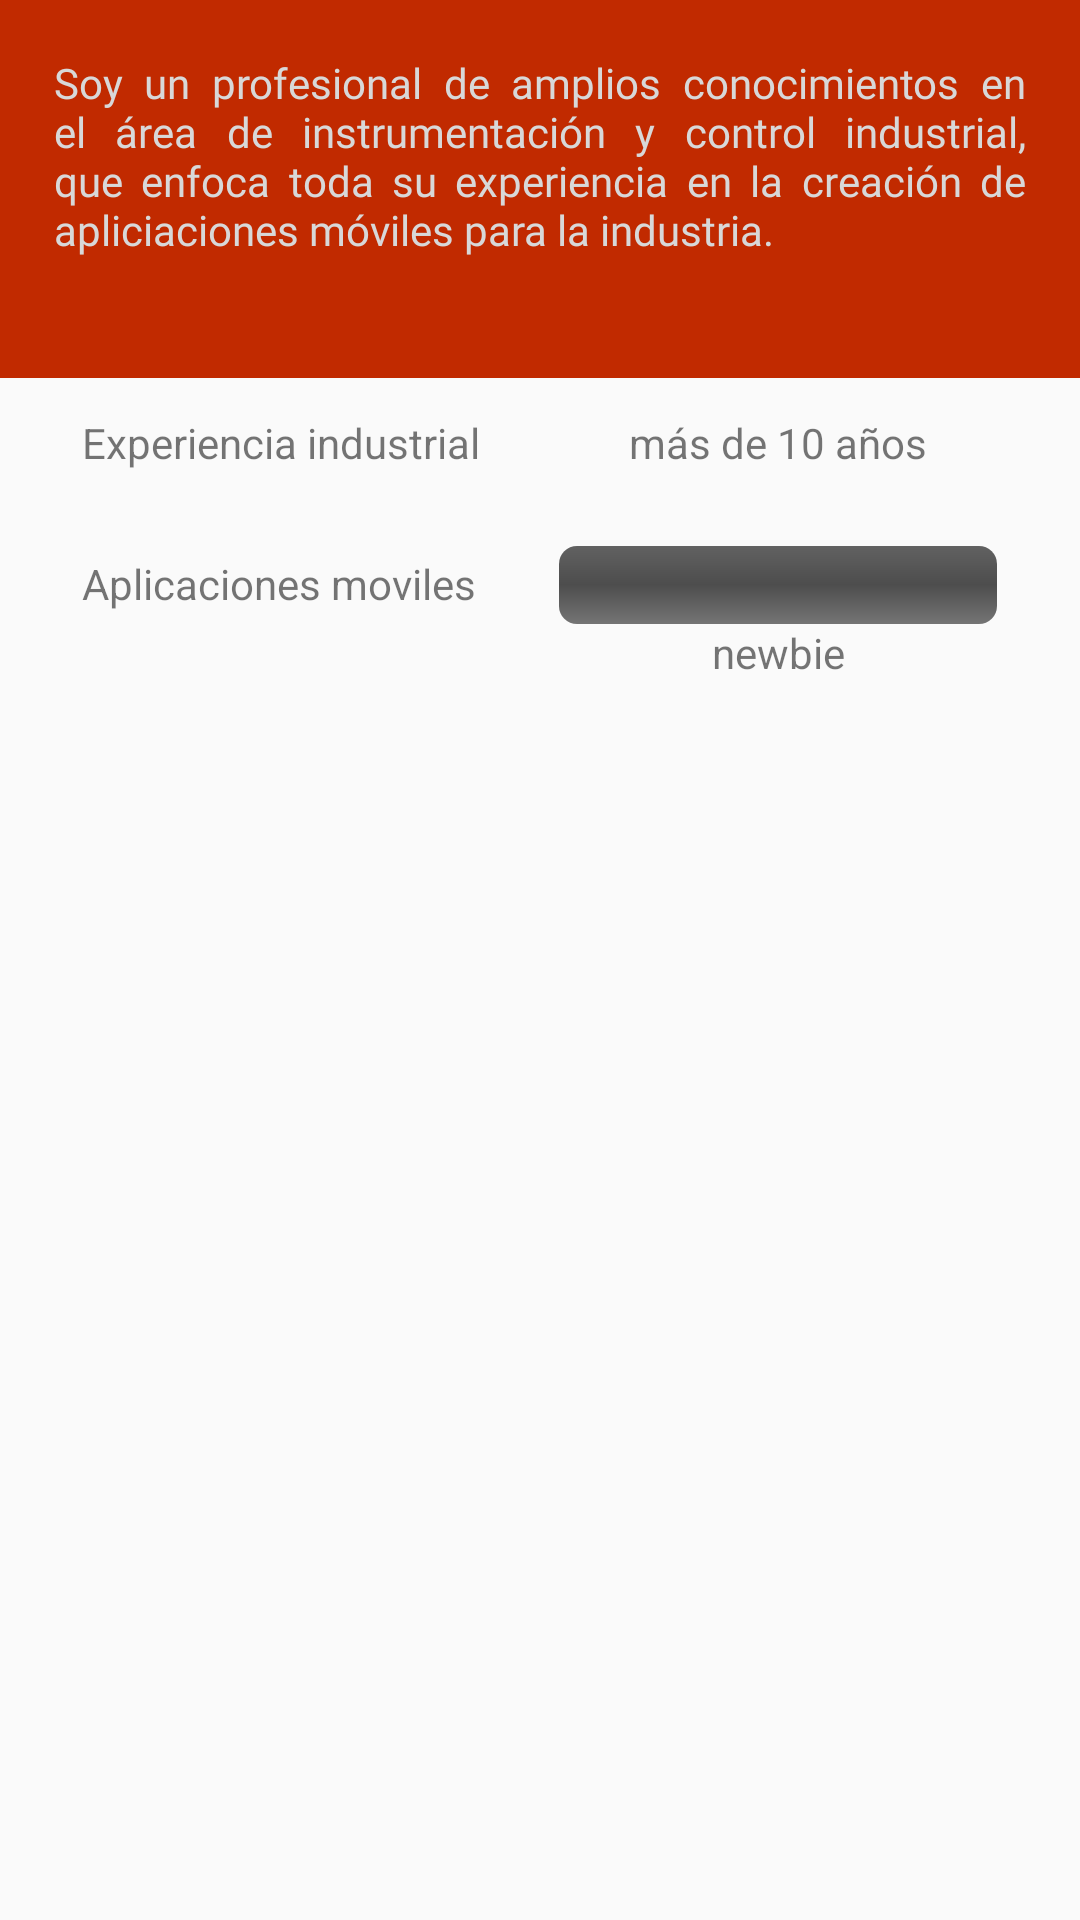

Reconstruct the res/layout file that produces this screen, plus the resources it refers to.
<!-- AndroidManifest.xml: activity theme AppTheme.NoActionBar -->
<!-- res/layout/activity_main.xml -->
<?xml version="1.0" encoding="utf-8"?>
<androidx.coordinatorlayout.widget.CoordinatorLayout xmlns:android="http://schemas.android.com/apk/res/android"
    xmlns:app="http://schemas.android.com/apk/res-auto"
    xmlns:tools="http://schemas.android.com/tools"
    android:layout_width="match_parent"
    android:layout_height="match_parent"
    android:fitsSystemWindows="true"
    tools:context=".MainActivity">

    <com.google.android.material.appbar.AppBarLayout
        android:id="@+id/app_bar"
        android:layout_width="match_parent"
        android:layout_height="@dimen/app_bar_height"
        android:fitsSystemWindows="true"
        android:theme="@style/AppTheme.AppBarOverlay">

        <com.google.android.material.appbar.CollapsingToolbarLayout
            android:id="@+id/toolbar_layout"
            android:layout_width="match_parent"
            android:layout_height="match_parent"
            android:fitsSystemWindows="true"
            app:contentScrim="?attr/colorPrimary"
            app:layout_scrollFlags="scroll|exitUntilCollapsed"
            app:toolbarId="@+id/toolbar">

            <androidx.appcompat.widget.Toolbar
                android:id="@+id/toolbar"
                android:layout_width="match_parent"
                android:layout_height="?attr/actionBarSize"
                app:layout_collapseMode="pin"
                app:popupTheme="@style/AppTheme.PopupOverlay" />

            <ImageView
                android:id="@+id/img_foto"
                android:layout_width="match_parent"
                android:layout_height="match_parent"
                android:scaleType="centerCrop"
                android:src="@drawable/fondosuperior"
                app:layout_anchor="@+id/app_bar" />

        </com.google.android.material.appbar.CollapsingToolbarLayout>
    </com.google.android.material.appbar.AppBarLayout>

    <include layout="@layout/content_scrolling" />

    <com.google.android.material.floatingactionbutton.FloatingActionButton
        android:id="@+id/fab"
        android:layout_width="wrap_content"
        android:layout_height="wrap_content"
        android:layout_margin="@dimen/fab_margin"
        app:layout_anchor="@id/app_bar"
        app:layout_anchorGravity="bottom|end"
        app:srcCompat="@android:drawable/ic_dialog_email" />

</androidx.coordinatorlayout.widget.CoordinatorLayout>
<!-- res/layout/content_scrolling.xml (included above) -->
<?xml version="1.0" encoding="utf-8"?>
<androidx.core.widget.NestedScrollView xmlns:android="http://schemas.android.com/apk/res/android"
    xmlns:app="http://schemas.android.com/apk/res-auto"
    xmlns:tools="http://schemas.android.com/tools"
    android:layout_width="match_parent"
    android:layout_height="match_parent"
    app:layout_behavior="@string/appbar_scrolling_view_behavior"
    tools:context=".MainActivity"
    tools:showIn="@layout/activity_main">

    <LinearLayout
        android:layout_width="match_parent"
        android:layout_height="wrap_content"
        android:orientation="vertical">

        <TextView
            android:layout_width="match_parent"
            android:layout_height="126dp"
            android:background="@color/colorPrimaryDark"
            android:fontFamily="@font/andika"
            android:justificationMode="inter_word"
            android:padding="18dp"
            android:text="@string/presentacion"
            android:textColor="@color/colorTxt1">

        </TextView>

        <androidx.constraintlayout.widget.ConstraintLayout
            android:layout_width="match_parent"
            android:layout_height="121dp">

            <TextView
                android:id="@+id/tv_txt_expe"
                android:layout_width="wrap_content"
                android:layout_height="wrap_content"
                android:layout_marginTop="12dp"
                android:text="@string/expe1"
                app:layout_constraintEnd_toEndOf="parent"
                app:layout_constraintHorizontal_bias="0.12"
                app:layout_constraintStart_toStartOf="parent"
                app:layout_constraintTop_toTopOf="parent" />

            <TextView
                android:id="@+id/tv_anios"
                android:layout_width="wrap_content"
                android:layout_height="wrap_content"
                android:layout_marginTop="12dp"
                android:text="@string/expe2"
                app:layout_constraintEnd_toEndOf="@+id/progressBar"
                app:layout_constraintStart_toStartOf="@+id/progressBar"
                app:layout_constraintTop_toTopOf="parent" />

            <TextView
                android:id="@+id/tv_expe"
                android:layout_width="wrap_content"
                android:layout_height="wrap_content"
                android:text="@string/GUI2"
                app:layout_constraintEnd_toEndOf="@+id/progressBar"
                app:layout_constraintStart_toStartOf="@+id/progressBar"
                app:layout_constraintTop_toBottomOf="@+id/progressBar" />

            <TextView
                android:id="@+id/tv_appmovil"
                android:layout_width="wrap_content"
                android:layout_height="wrap_content"
                android:layout_marginTop="28dp"
                android:text="@string/GUI1"
                app:layout_constraintEnd_toEndOf="parent"
                app:layout_constraintHorizontal_bias="0.12"
                app:layout_constraintStart_toStartOf="parent"
                app:layout_constraintTop_toBottomOf="@+id/tv_txt_expe" />

            <ProgressBar
                android:id="@+id/progressBar"
                style="?android:attr/progressBarStyleHorizontal"
                android:layout_width="146dp"
                android:layout_height="26dp"
                android:layout_marginTop="56dp"
                android:progressDrawable="@drawable/formato_barra"
                app:layout_constraintEnd_toEndOf="parent"
                app:layout_constraintStart_toEndOf="@+id/tv_appmovil"
                app:layout_constraintTop_toTopOf="parent" />
        </androidx.constraintlayout.widget.ConstraintLayout>

    </LinearLayout>

</androidx.core.widget.NestedScrollView>
<!-- resources referenced by this layout -->
<resources>
  <color name="colorPrimaryDark">#C12A00</color>
  <color name="colorTxt1">#D8D8D8</color>
  <!-- drawable fondosuperior: png bitmap (drawable-v24, 112900 bytes) -->
  <!-- drawable formato_barra (drawable) -->
  <?xml version="1.0" encoding="utf-8"?>
  <layer-list xmlns:android="http://schemas.android.com/apk/res/android">
  
          <item android:id="@+id/background">
              <shape>
                  <gradient android:startColor="#616161"
                      android:endColor="#757575"
                      android:centerColor="#4D4D4D"
                      android:angle="-90"/>
                  <size android:width="15dp"
                      android:height="15dp"/>
                  <corners android:radius="6dp"/>
              </shape>
          </item>
  
      <item android:id="@android:id/progress">
          <clip>
              <layer-list>
                  <item android:bottom="2dp"
                      android:left="2dp"
                      android:right="2dp"
                      android:top="2dp">
                      <shape>
                          <gradient android:angle="-90"
                              android:centerColor="@color/colorAccent"
                              android:endColor="@color/colorPrimary"
                              android:startColor="@color/colorAccent" />
                          <corners android:radius="4dp"/>
                       </shape>
                  </item>
              </layer-list>
          </clip>
      </item>
  </layer-list>
  
  
  <string name="GUI1">Aplicaciones moviles</string>
  <string name="GUI2">newbie</string>
  <string name="expe1">Experiencia industrial</string>
  <string name="expe2">más de 10 años</string>
  <string name="presentacion">
          "Soy un profesional de amplios conocimientos en el área de instrumentación y control industrial,"
          "que enfoca toda su experiencia en la creación de apliciaciones móviles para la industria."
          "\n\n"
      </string>
  <style name="AppTheme.AppBarOverlay" parent="ThemeOverlay.AppCompat.Dark.ActionBar" />
  <style name="AppTheme.PopupOverlay" parent="ThemeOverlay.AppCompat.Light" />
  <style name="AppTheme.NoActionBar">
          <item name="windowActionBar">false</item>
          <item name="windowNoTitle">true</item>
      </style>
  <color name="colorAccent">#FFAA00</color>
  <color name="colorPrimary">#FF6F00</color>
</resources>
